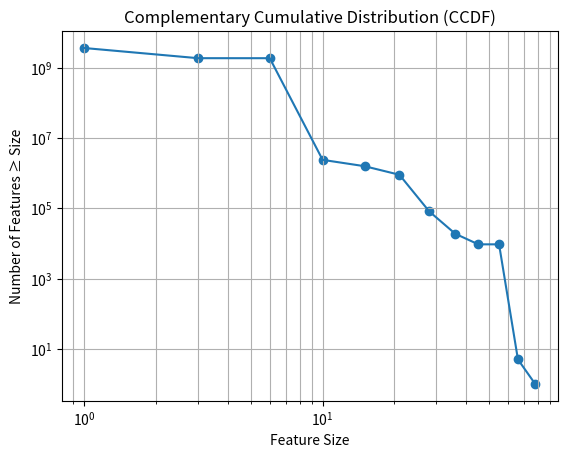

Write the Python code that produced this figure.
import numpy as np
import matplotlib.pyplot as plt

sizes = np.array([1,3,6,10,15,21,28,36,45,55,66,78])

counts = np.array([
    1747909344,
    1531822,
    1845065935,
    806772,
    672096,
    812867,
    62521,
    9415,
    6,
    9380,
    4,
    1
], dtype=np.int64)

# CCDF calculation
ccdf = np.cumsum(counts[::-1])[::-1]

for s, c in zip(sizes, ccdf):
    print(f"Size ≥ {s}: {c} features")

plt.figure()

plt.scatter(sizes, ccdf)
plt.plot(sizes, ccdf)

plt.xscale("log")
plt.yscale("log")

plt.xlabel("Feature Size")
plt.ylabel("Number of Features ≥ Size")
plt.title("Complementary Cumulative Distribution (CCDF)")

plt.grid(True, which="both")
plt.show()
